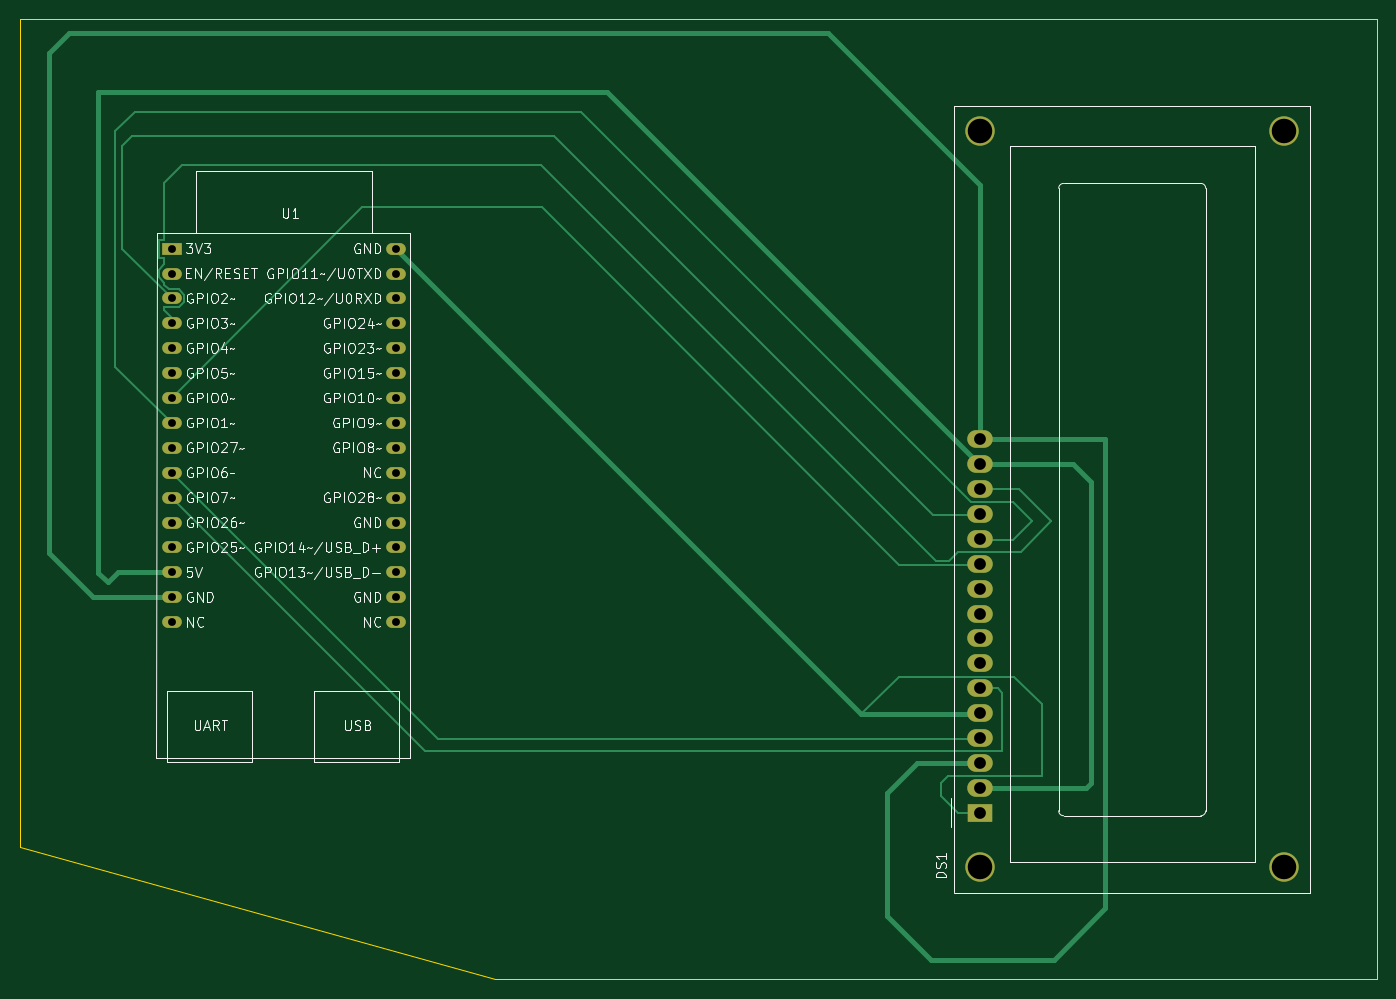
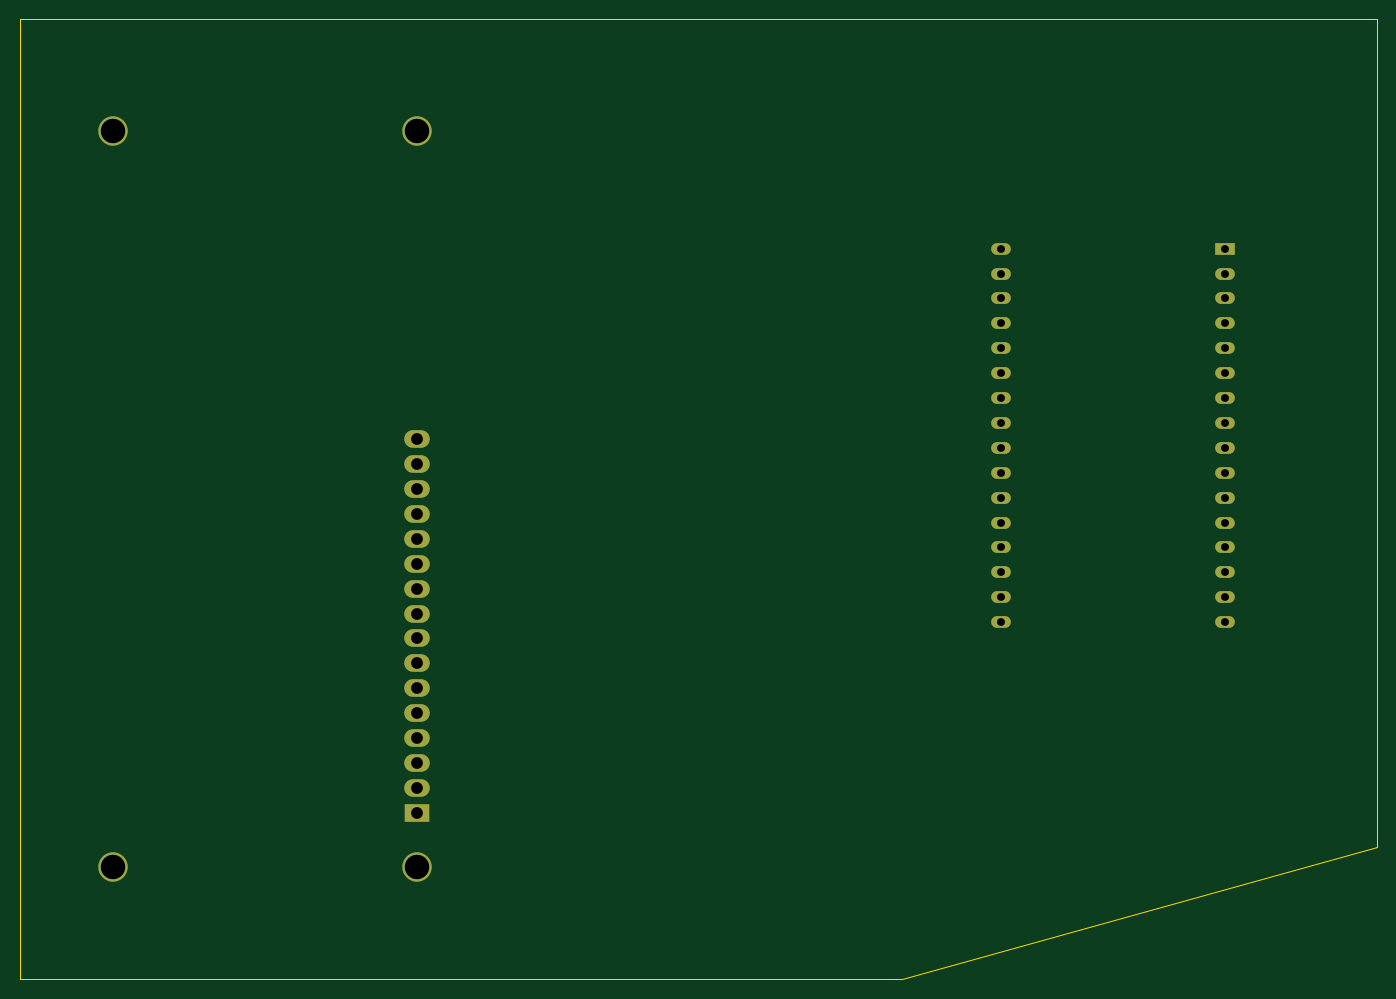
Circuit board: 11 layer files. Board 138.5 x 98.0 mm.
- bottom_copper: schematic-B_Cu.gbr (4663 bytes)
- bottom_mask: schematic-B_Mask.gbr (1971 bytes)
- paste: schematic-B_Paste.gbr (492 bytes)
- bottom_silk: schematic-B_Silkscreen.gbr (493 bytes)
- outline: schematic-Edge_Cuts.gbr (876 bytes)
- top_copper: schematic-F_Cu.gbr (10010 bytes)
- top_mask: schematic-F_Mask.gbr (1971 bytes)
- paste: schematic-F_Paste.gbr (492 bytes)
- top_silk: schematic-F_Silkscreen.gbr (101227 bytes)
- drill: schematic-NPTH.drl (309 bytes)
- drill: schematic-PTH.drl (1214 bytes)

=== bottom_copper: schematic-B_Cu.gbr ===
%TF.GenerationSoftware,KiCad,Pcbnew,9.0.7-9.0.7~ubuntu24.04.1*%
%TF.CreationDate,2026-02-23T19:59:15-05:00*%
%TF.ProjectId,schematic,73636865-6d61-4746-9963-2e6b69636164,rev?*%
%TF.SameCoordinates,Original*%
%TF.FileFunction,Copper,L2,Bot*%
%TF.FilePolarity,Positive*%
%FSLAX46Y46*%
G04 Gerber Fmt 4.6, Leading zero omitted, Abs format (unit mm)*
G04 Created by KiCad (PCBNEW 9.0.7-9.0.7~ubuntu24.04.1) date 2026-02-23 19:59:15*
%MOMM*%
%LPD*%
G01*
G04 APERTURE LIST*
%TA.AperFunction,ComponentPad*%
%ADD10O,2.600000X1.800000*%
%TD*%
%TA.AperFunction,ComponentPad*%
%ADD11R,2.600000X1.800000*%
%TD*%
%TA.AperFunction,ComponentPad*%
%ADD12C,3.000000*%
%TD*%
%TA.AperFunction,ComponentPad*%
%ADD13R,2.000000X1.200000*%
%TD*%
%TA.AperFunction,ComponentPad*%
%ADD14O,2.000000X1.200000*%
%TD*%
G04 APERTURE END LIST*
D10*
%TO.P,DS1,16,LED(-)*%
%TO.N,Net-(DS1-LED(-))*%
X157500000Y-83900000D03*
%TO.P,DS1,15,LED(+)*%
%TO.N,Net-(DS1-LED(+))*%
X157500000Y-86440000D03*
%TO.P,DS1,14,D7*%
%TO.N,Net-(DS1-D7)*%
X157500000Y-88980000D03*
%TO.P,DS1,13,D6*%
%TO.N,Net-(DS1-D6)*%
X157500000Y-91520000D03*
%TO.P,DS1,12,D5*%
%TO.N,Net-(DS1-D5)*%
X157500000Y-94060000D03*
%TO.P,DS1,11,D4*%
%TO.N,Net-(DS1-D4)*%
X157500000Y-96600000D03*
%TO.P,DS1,10,D3*%
%TO.N,unconnected-(DS1-D3-Pad10)*%
X157500000Y-99140000D03*
%TO.P,DS1,9,D2*%
%TO.N,unconnected-(DS1-D2-Pad9)*%
X157500000Y-101680000D03*
%TO.P,DS1,8,D1*%
%TO.N,unconnected-(DS1-D1-Pad8)*%
X157500000Y-104220000D03*
%TO.P,DS1,7,D0*%
%TO.N,unconnected-(DS1-D0-Pad7)*%
X157500000Y-106760000D03*
%TO.P,DS1,6,E*%
%TO.N,Net-(DS1-E)*%
X157500000Y-109300000D03*
%TO.P,DS1,5,R/W*%
%TO.N,Net-(DS1-R{slash}W)*%
X157500000Y-111840000D03*
%TO.P,DS1,4,RS*%
%TO.N,Net-(DS1-RS)*%
X157500000Y-114380000D03*
%TO.P,DS1,3,VO*%
%TO.N,Net-(DS1-LED(-))*%
X157500000Y-116920000D03*
%TO.P,DS1,2,VDD*%
%TO.N,Net-(DS1-LED(+))*%
X157500000Y-119460000D03*
D11*
%TO.P,DS1,1,VSS*%
%TO.N,Net-(DS1-R{slash}W)*%
X157500000Y-122000000D03*
D12*
%TO.P,DS1,*%
%TO.N,*%
X157500000Y-52500000D03*
X188500700Y-52500520D03*
X188500700Y-127499100D03*
X157500000Y-127499100D03*
%TD*%
D13*
%TO.P,U1,1,3V3*%
%TO.N,unconnected-(U1-3V3-Pad1)*%
X75000000Y-64450000D03*
D14*
%TO.P,U1,2,EN/RESET*%
%TO.N,unconnected-(U1-EN{slash}RESET-Pad2)*%
X75000000Y-66990000D03*
%TO.P,U1,3,GPIO2/MTMS*%
%TO.N,Net-(DS1-D6)*%
X75000000Y-69530000D03*
%TO.P,U1,4,GPIO3/MTDI*%
%TO.N,Net-(DS1-D7)*%
X75000000Y-72070000D03*
%TO.P,U1,5,GPIO4/MTCK*%
%TO.N,unconnected-(U1-GPIO4{slash}MTCK-Pad5)*%
X75000000Y-74610000D03*
%TO.P,U1,6,GPIO5/MTDO*%
%TO.N,unconnected-(U1-GPIO5{slash}MTDO-Pad6)*%
X75000000Y-77150000D03*
%TO.P,U1,7,GPIO0*%
%TO.N,Net-(DS1-D4)*%
X75000000Y-79690000D03*
%TO.P,U1,8,GPIO1*%
%TO.N,Net-(DS1-D5)*%
X75000000Y-82230000D03*
%TO.P,U1,9,GPIO27*%
%TO.N,unconnected-(U1-GPIO27-Pad9)*%
X75000000Y-84770000D03*
%TO.P,U1,10,GPIO6*%
%TO.N,Net-(DS1-RS)*%
X75000000Y-87310000D03*
%TO.P,U1,11,GPIO7*%
%TO.N,Net-(DS1-E)*%
X75000000Y-89850000D03*
%TO.P,U1,12,GPIO26*%
%TO.N,unconnected-(U1-GPIO26-Pad12)*%
X75000000Y-92390000D03*
%TO.P,U1,13,GPIO25*%
%TO.N,unconnected-(U1-GPIO25-Pad13)*%
X75000000Y-94930000D03*
%TO.P,U1,14,5V*%
%TO.N,Net-(DS1-LED(+))*%
X75000000Y-97470000D03*
%TO.P,U1,15,GND*%
%TO.N,Net-(DS1-LED(-))*%
X75000000Y-100010000D03*
%TO.P,U1,16,NC*%
%TO.N,unconnected-(U1-NC-Pad16)*%
X75000000Y-102550000D03*
%TO.P,U1,17,NC*%
%TO.N,unconnected-(U1-NC-Pad17)*%
X97860000Y-102550000D03*
%TO.P,U1,18,GND*%
%TO.N,unconnected-(U1-GND-Pad18)*%
X97860000Y-100010000D03*
%TO.P,U1,19,GPIO13/USB_D-*%
%TO.N,unconnected-(U1-GPIO13{slash}USB_D--Pad19)*%
X97860000Y-97470000D03*
%TO.P,U1,20,GPIO14/USB_D+*%
%TO.N,unconnected-(U1-GPIO14{slash}USB_D+-Pad20)*%
X97860000Y-94930000D03*
%TO.P,U1,21,GND*%
%TO.N,unconnected-(U1-GND-Pad21)*%
X97860000Y-92390000D03*
%TO.P,U1,22,GPIO28*%
%TO.N,unconnected-(U1-GPIO28-Pad22)*%
X97860000Y-89850000D03*
%TO.P,U1,23,NC*%
%TO.N,unconnected-(U1-NC-Pad23)*%
X97860000Y-87310000D03*
%TO.P,U1,24,GPIO8*%
%TO.N,unconnected-(U1-GPIO8-Pad24)*%
X97860000Y-84770000D03*
%TO.P,U1,25,GPIO9*%
%TO.N,unconnected-(U1-GPIO9-Pad25)*%
X97860000Y-82230000D03*
%TO.P,U1,26,GPIO10*%
%TO.N,unconnected-(U1-GPIO10-Pad26)*%
X97860000Y-79690000D03*
%TO.P,U1,27,GPIO15*%
%TO.N,unconnected-(U1-GPIO15-Pad27)*%
X97860000Y-77150000D03*
%TO.P,U1,28,GPIO23*%
%TO.N,unconnected-(U1-GPIO23-Pad28)*%
X97860000Y-74610000D03*
%TO.P,U1,29,GPIO24*%
%TO.N,unconnected-(U1-GPIO24-Pad29)*%
X97860000Y-72070000D03*
%TO.P,U1,30,GPIO12/U0RXD*%
%TO.N,unconnected-(U1-GPIO12{slash}U0RXD-Pad30)*%
X97860000Y-69530000D03*
%TO.P,U1,31,GPIO11/U0TXD*%
%TO.N,unconnected-(U1-GPIO11{slash}U0TXD-Pad31)*%
X97860000Y-66990000D03*
%TO.P,U1,32,GND*%
%TO.N,Net-(DS1-R{slash}W)*%
X97860000Y-64450000D03*
%TD*%
M02*

=== bottom_mask: schematic-B_Mask.gbr ===
%TF.GenerationSoftware,KiCad,Pcbnew,9.0.7-9.0.7~ubuntu24.04.1*%
%TF.CreationDate,2026-02-23T19:59:15-05:00*%
%TF.ProjectId,schematic,73636865-6d61-4746-9963-2e6b69636164,rev?*%
%TF.SameCoordinates,Original*%
%TF.FileFunction,Soldermask,Bot*%
%TF.FilePolarity,Negative*%
%FSLAX46Y46*%
G04 Gerber Fmt 4.6, Leading zero omitted, Abs format (unit mm)*
G04 Created by KiCad (PCBNEW 9.0.7-9.0.7~ubuntu24.04.1) date 2026-02-23 19:59:15*
%MOMM*%
%LPD*%
G01*
G04 APERTURE LIST*
%ADD10O,2.600000X1.800000*%
%ADD11R,2.600000X1.800000*%
%ADD12C,3.000000*%
%ADD13R,2.000000X1.200000*%
%ADD14O,2.000000X1.200000*%
G04 APERTURE END LIST*
D10*
%TO.C,DS1*%
X157500000Y-83900000D03*
X157500000Y-86440000D03*
X157500000Y-88980000D03*
X157500000Y-91520000D03*
X157500000Y-94060000D03*
X157500000Y-96600000D03*
X157500000Y-99140000D03*
X157500000Y-101680000D03*
X157500000Y-104220000D03*
X157500000Y-106760000D03*
X157500000Y-109300000D03*
X157500000Y-111840000D03*
X157500000Y-114380000D03*
X157500000Y-116920000D03*
X157500000Y-119460000D03*
D11*
X157500000Y-122000000D03*
D12*
X157500000Y-52500000D03*
X188500700Y-52500520D03*
X188500700Y-127499100D03*
X157500000Y-127499100D03*
%TD*%
D13*
%TO.C,U1*%
X75000000Y-64450000D03*
D14*
X75000000Y-66990000D03*
X75000000Y-69530000D03*
X75000000Y-72070000D03*
X75000000Y-74610000D03*
X75000000Y-77150000D03*
X75000000Y-79690000D03*
X75000000Y-82230000D03*
X75000000Y-84770000D03*
X75000000Y-87310000D03*
X75000000Y-89850000D03*
X75000000Y-92390000D03*
X75000000Y-94930000D03*
X75000000Y-97470000D03*
X75000000Y-100010000D03*
X75000000Y-102550000D03*
X97860000Y-102550000D03*
X97860000Y-100010000D03*
X97860000Y-97470000D03*
X97860000Y-94930000D03*
X97860000Y-92390000D03*
X97860000Y-89850000D03*
X97860000Y-87310000D03*
X97860000Y-84770000D03*
X97860000Y-82230000D03*
X97860000Y-79690000D03*
X97860000Y-77150000D03*
X97860000Y-74610000D03*
X97860000Y-72070000D03*
X97860000Y-69530000D03*
X97860000Y-66990000D03*
X97860000Y-64450000D03*
%TD*%
M02*

=== paste: schematic-B_Paste.gbr ===
%TF.GenerationSoftware,KiCad,Pcbnew,9.0.7-9.0.7~ubuntu24.04.1*%
%TF.CreationDate,2026-02-23T19:59:15-05:00*%
%TF.ProjectId,schematic,73636865-6d61-4746-9963-2e6b69636164,rev?*%
%TF.SameCoordinates,Original*%
%TF.FileFunction,Paste,Bot*%
%TF.FilePolarity,Positive*%
%FSLAX46Y46*%
G04 Gerber Fmt 4.6, Leading zero omitted, Abs format (unit mm)*
G04 Created by KiCad (PCBNEW 9.0.7-9.0.7~ubuntu24.04.1) date 2026-02-23 19:59:15*
%MOMM*%
%LPD*%
G01*
G04 APERTURE LIST*
G04 APERTURE END LIST*
M02*

=== bottom_silk: schematic-B_Silkscreen.gbr ===
%TF.GenerationSoftware,KiCad,Pcbnew,9.0.7-9.0.7~ubuntu24.04.1*%
%TF.CreationDate,2026-02-23T19:59:15-05:00*%
%TF.ProjectId,schematic,73636865-6d61-4746-9963-2e6b69636164,rev?*%
%TF.SameCoordinates,Original*%
%TF.FileFunction,Legend,Bot*%
%TF.FilePolarity,Positive*%
%FSLAX46Y46*%
G04 Gerber Fmt 4.6, Leading zero omitted, Abs format (unit mm)*
G04 Created by KiCad (PCBNEW 9.0.7-9.0.7~ubuntu24.04.1) date 2026-02-23 19:59:15*
%MOMM*%
%LPD*%
G01*
G04 APERTURE LIST*
G04 APERTURE END LIST*
M02*

=== outline: schematic-Edge_Cuts.gbr ===
%TF.GenerationSoftware,KiCad,Pcbnew,9.0.7-9.0.7~ubuntu24.04.1*%
%TF.CreationDate,2026-02-23T19:59:15-05:00*%
%TF.ProjectId,schematic,73636865-6d61-4746-9963-2e6b69636164,rev?*%
%TF.SameCoordinates,Original*%
%TF.FileFunction,Profile,NP*%
%FSLAX46Y46*%
G04 Gerber Fmt 4.6, Leading zero omitted, Abs format (unit mm)*
G04 Created by KiCad (PCBNEW 9.0.7-9.0.7~ubuntu24.04.1) date 2026-02-23 19:59:15*
%MOMM*%
%LPD*%
G01*
G04 APERTURE LIST*
%TA.AperFunction,Profile*%
%ADD10C,0.050000*%
%TD*%
G04 APERTURE END LIST*
D10*
X108000000Y-41000000D02*
X198000000Y-41000000D01*
X108500000Y-139000000D02*
X108000000Y-139000000D01*
X108000000Y-41000000D02*
X59500000Y-41000000D01*
X198000000Y-41000000D02*
X198000000Y-139000000D01*
X198000000Y-139000000D02*
X108500000Y-139000000D01*
X59500000Y-41000000D02*
X59500000Y-125500000D01*
X108000000Y-139000000D02*
X59500000Y-125500000D01*
M02*

=== top_copper: schematic-F_Cu.gbr (10010 bytes, source omitted) ===
=== top_mask: schematic-F_Mask.gbr ===
%TF.GenerationSoftware,KiCad,Pcbnew,9.0.7-9.0.7~ubuntu24.04.1*%
%TF.CreationDate,2026-02-23T19:59:15-05:00*%
%TF.ProjectId,schematic,73636865-6d61-4746-9963-2e6b69636164,rev?*%
%TF.SameCoordinates,Original*%
%TF.FileFunction,Soldermask,Top*%
%TF.FilePolarity,Negative*%
%FSLAX46Y46*%
G04 Gerber Fmt 4.6, Leading zero omitted, Abs format (unit mm)*
G04 Created by KiCad (PCBNEW 9.0.7-9.0.7~ubuntu24.04.1) date 2026-02-23 19:59:15*
%MOMM*%
%LPD*%
G01*
G04 APERTURE LIST*
%ADD10O,2.600000X1.800000*%
%ADD11R,2.600000X1.800000*%
%ADD12C,3.000000*%
%ADD13R,2.000000X1.200000*%
%ADD14O,2.000000X1.200000*%
G04 APERTURE END LIST*
D10*
%TO.C,DS1*%
X157500000Y-83900000D03*
X157500000Y-86440000D03*
X157500000Y-88980000D03*
X157500000Y-91520000D03*
X157500000Y-94060000D03*
X157500000Y-96600000D03*
X157500000Y-99140000D03*
X157500000Y-101680000D03*
X157500000Y-104220000D03*
X157500000Y-106760000D03*
X157500000Y-109300000D03*
X157500000Y-111840000D03*
X157500000Y-114380000D03*
X157500000Y-116920000D03*
X157500000Y-119460000D03*
D11*
X157500000Y-122000000D03*
D12*
X157500000Y-52500000D03*
X188500700Y-52500520D03*
X188500700Y-127499100D03*
X157500000Y-127499100D03*
%TD*%
D13*
%TO.C,U1*%
X75000000Y-64450000D03*
D14*
X75000000Y-66990000D03*
X75000000Y-69530000D03*
X75000000Y-72070000D03*
X75000000Y-74610000D03*
X75000000Y-77150000D03*
X75000000Y-79690000D03*
X75000000Y-82230000D03*
X75000000Y-84770000D03*
X75000000Y-87310000D03*
X75000000Y-89850000D03*
X75000000Y-92390000D03*
X75000000Y-94930000D03*
X75000000Y-97470000D03*
X75000000Y-100010000D03*
X75000000Y-102550000D03*
X97860000Y-102550000D03*
X97860000Y-100010000D03*
X97860000Y-97470000D03*
X97860000Y-94930000D03*
X97860000Y-92390000D03*
X97860000Y-89850000D03*
X97860000Y-87310000D03*
X97860000Y-84770000D03*
X97860000Y-82230000D03*
X97860000Y-79690000D03*
X97860000Y-77150000D03*
X97860000Y-74610000D03*
X97860000Y-72070000D03*
X97860000Y-69530000D03*
X97860000Y-66990000D03*
X97860000Y-64450000D03*
%TD*%
M02*

=== paste: schematic-F_Paste.gbr ===
%TF.GenerationSoftware,KiCad,Pcbnew,9.0.7-9.0.7~ubuntu24.04.1*%
%TF.CreationDate,2026-02-23T19:59:15-05:00*%
%TF.ProjectId,schematic,73636865-6d61-4746-9963-2e6b69636164,rev?*%
%TF.SameCoordinates,Original*%
%TF.FileFunction,Paste,Top*%
%TF.FilePolarity,Positive*%
%FSLAX46Y46*%
G04 Gerber Fmt 4.6, Leading zero omitted, Abs format (unit mm)*
G04 Created by KiCad (PCBNEW 9.0.7-9.0.7~ubuntu24.04.1) date 2026-02-23 19:59:15*
%MOMM*%
%LPD*%
G01*
G04 APERTURE LIST*
G04 APERTURE END LIST*
M02*

=== top_silk: schematic-F_Silkscreen.gbr (101227 bytes, source omitted) ===
=== drill: schematic-NPTH.drl ===
M48
; DRILL file {KiCad 9.0.7-9.0.7~ubuntu24.04.1} date 2026-02-23T19:59:11-0500
; FORMAT={-:-/ absolute / metric / decimal}
; #@! TF.CreationDate,2026-02-23T19:59:11-05:00
; #@! TF.GenerationSoftware,Kicad,Pcbnew,9.0.7-9.0.7~ubuntu24.04.1
; #@! TF.FileFunction,NonPlated,1,2,NPTH
FMAT,2
METRIC
%
G90
G05
M30

=== drill: schematic-PTH.drl ===
M48
; DRILL file {KiCad 9.0.7-9.0.7~ubuntu24.04.1} date 2026-02-23T19:59:11-0500
; FORMAT={-:-/ absolute / metric / decimal}
; #@! TF.CreationDate,2026-02-23T19:59:11-05:00
; #@! TF.GenerationSoftware,Kicad,Pcbnew,9.0.7-9.0.7~ubuntu24.04.1
; #@! TF.FileFunction,Plated,1,2,PTH
FMAT,2
METRIC
; #@! TA.AperFunction,Plated,PTH,ComponentDrill
T1C0.800
; #@! TA.AperFunction,Plated,PTH,ComponentDrill
T2C1.200
; #@! TA.AperFunction,Plated,PTH,ComponentDrill
T3C2.500
%
G90
G05
T1
X75.0Y-64.45
X75.0Y-66.99
X75.0Y-69.53
X75.0Y-72.07
X75.0Y-74.61
X75.0Y-77.15
X75.0Y-79.69
X75.0Y-82.23
X75.0Y-84.77
X75.0Y-87.31
X75.0Y-89.85
X75.0Y-92.39
X75.0Y-94.93
X75.0Y-97.47
X75.0Y-100.01
X75.0Y-102.55
X97.86Y-64.45
X97.86Y-66.99
X97.86Y-69.53
X97.86Y-72.07
X97.86Y-74.61
X97.86Y-77.15
X97.86Y-79.69
X97.86Y-82.23
X97.86Y-84.77
X97.86Y-87.31
X97.86Y-89.85
X97.86Y-92.39
X97.86Y-94.93
X97.86Y-97.47
X97.86Y-100.01
X97.86Y-102.55
T2
X157.5Y-83.9
X157.5Y-86.44
X157.5Y-88.98
X157.5Y-91.52
X157.5Y-94.06
X157.5Y-96.6
X157.5Y-99.14
X157.5Y-101.68
X157.5Y-104.22
X157.5Y-106.76
X157.5Y-109.3
X157.5Y-111.84
X157.5Y-114.38
X157.5Y-116.92
X157.5Y-119.46
X157.5Y-122.0
T3
X157.5Y-52.5
X157.5Y-127.499
X188.501Y-52.501
X188.501Y-127.499
M30

